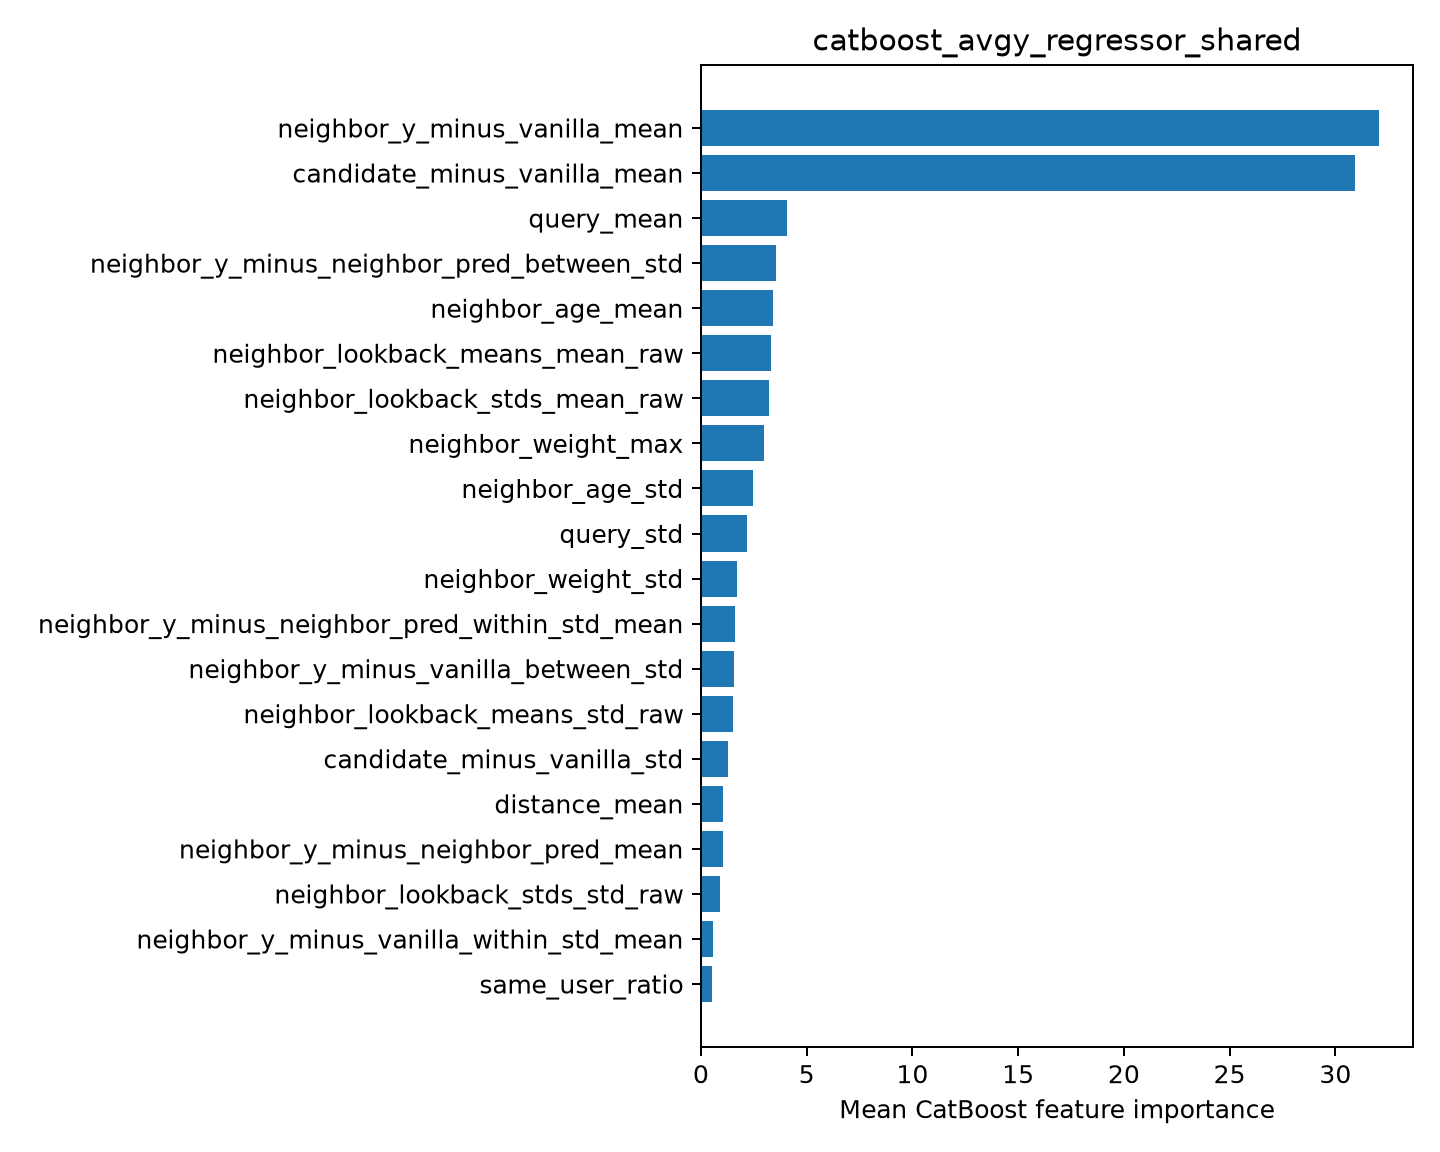

Source data for this figure (header and first rows):
feature, importance
neighbor_y_minus_vanilla_mean, 32.07
candidate_minus_vanilla_mean, 30.91
query_mean, 4.062
neighbor_y_minus_neighbor_pred_between_s…, 3.548
neighbor_age_mean, 3.405
neighbor_lookback_means_mean_raw, 3.303
neighbor_lookback_stds_mean_raw, 3.209
neighbor_weight_max, 2.995
neighbor_age_std, 2.466
query_std, 2.176
neighbor_weight_std, 1.714
neighbor_y_minus_neighbor_pred_within_st…, 1.612
neighbor_y_minus_vanilla_between_std, 1.555
neighbor_lookback_means_std_raw, 1.518
candidate_minus_vanilla_std, 1.296
distance_mean, 1.063
neighbor_y_minus_neighbor_pred_mean, 1.061
neighbor_lookback_stds_std_raw, 0.919
neighbor_y_minus_vanilla_within_std_mean, 0.5861
same_user_ratio, 0.5353
